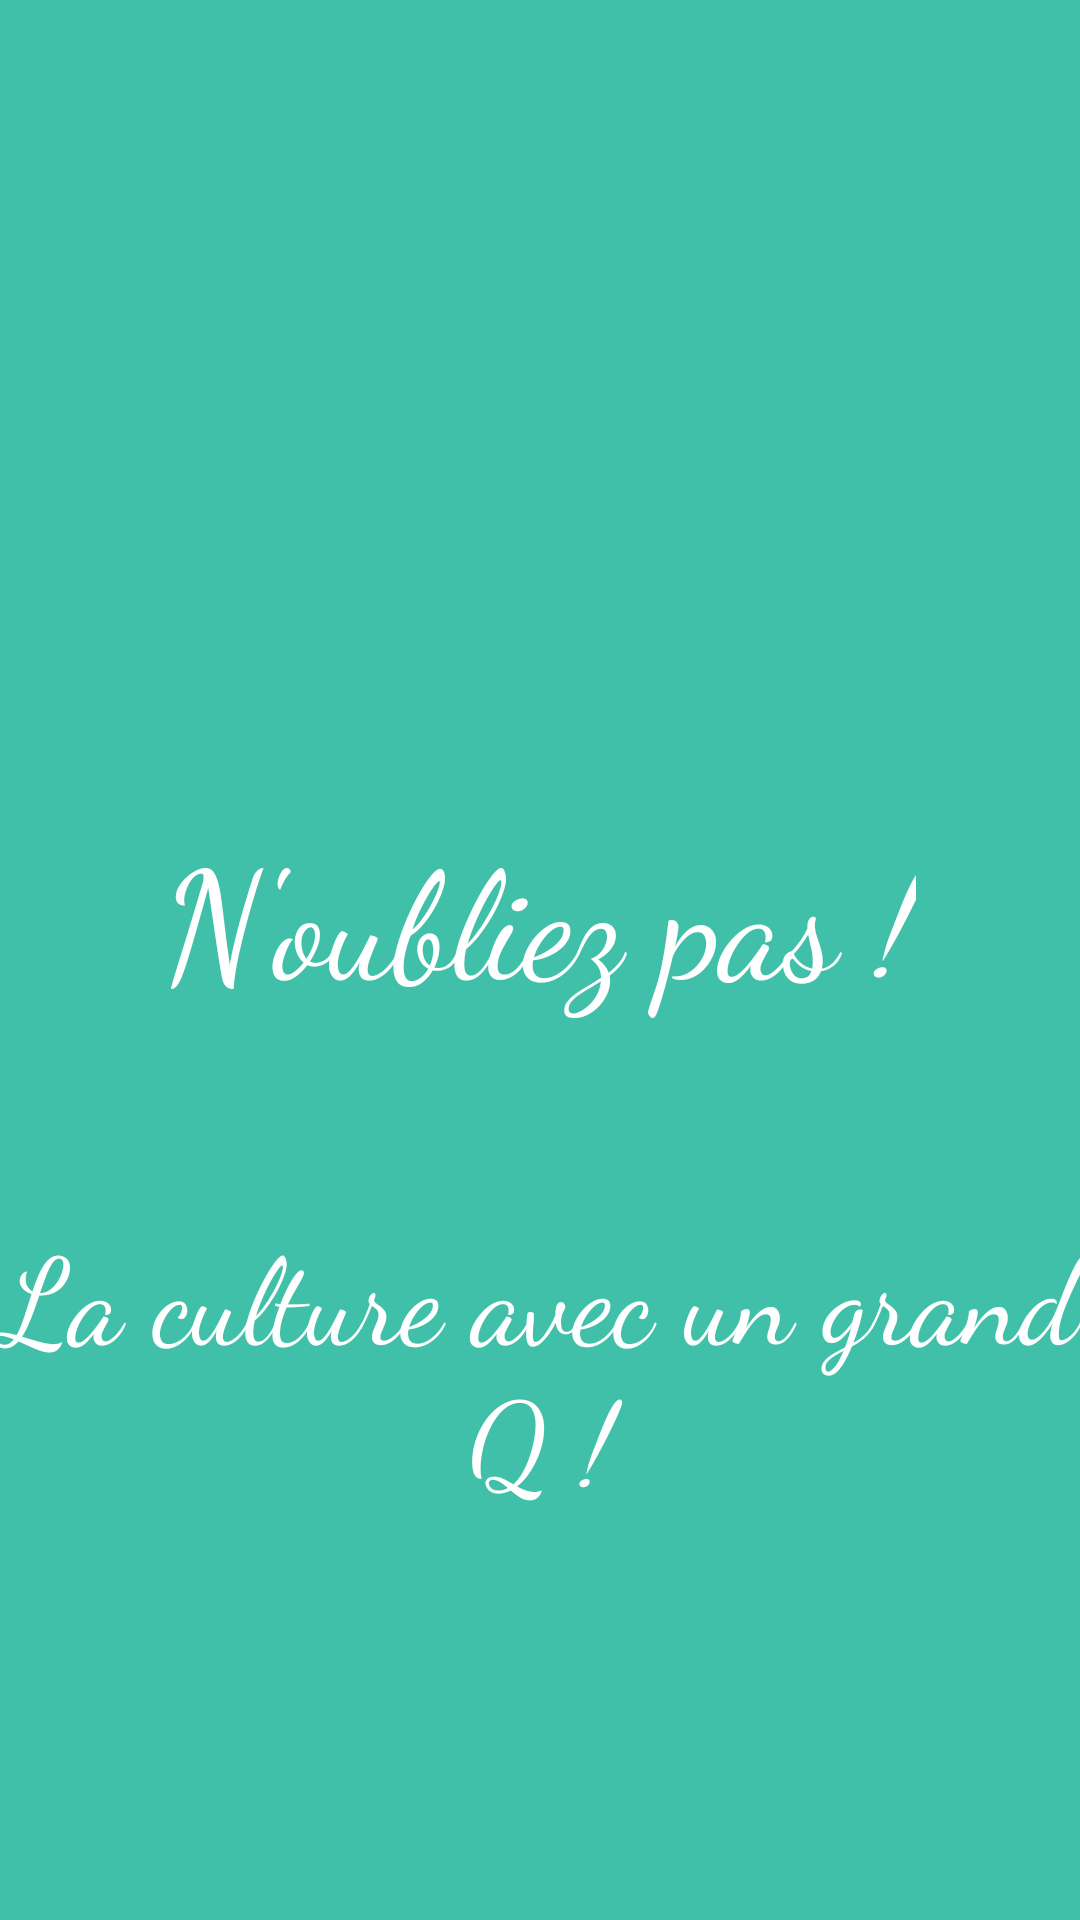

This screen was rendered from an Android layout file. Write that file and the resources it references.
<!-- AndroidManifest.xml: activity theme Theme.AppCompat.Light.NoActionBar -->
<!-- res/layout/activity_exit.xml -->
<?xml version="1.0" encoding="utf-8"?>
<androidx.constraintlayout.widget.ConstraintLayout
    xmlns:android="http://schemas.android.com/apk/res/android"
    xmlns:tools="http://schemas.android.com/tools"
    xmlns:app="http://schemas.android.com/apk/res-auto"
    android:layout_width="match_parent"
    android:layout_height="match_parent"
    tools:context=".Loading_screenActivity"
    android:theme="@style/LoadingScreen">

    <TextView
        android:id="@+id/textView"
        android:layout_width="wrap_content"
        android:layout_height="wrap_content"
        android:layout_marginBottom="30dp"
        android:fontFamily="cursive"
        android:text="@string/Exit_Screen"
        android:textColor="@color/white"
        android:textSize="50sp"
        app:layout_constraintBottom_toBottomOf="parent"
        app:layout_constraintEnd_toEndOf="parent"
        app:layout_constraintStart_toStartOf="parent"
        app:layout_constraintTop_toTopOf="parent" />

    <TextView
        android:id="@+id/slogan"
        android:layout_width="wrap_content"
        android:layout_height="wrap_content"
        android:fontFamily="cursive"
        android:text="@string/slogan_string"
        android:textColor="@color/white"
        android:textSize="40sp"
        android:textAlignment="center"
        app:layout_constraintBottom_toBottomOf="parent"
        app:layout_constraintEnd_toEndOf="parent"
        app:layout_constraintStart_toStartOf="parent"
        app:layout_constraintTop_toTopOf="@+id/textView" />
</androidx.constraintlayout.widget.ConstraintLayout>
<!-- resources referenced by this layout -->
<resources>
  <color name="white">#FFFFFFFF</color>
  <string name="Exit_Screen">N\'oubliez pas !</string>
  <string name="slogan_string">La culture avec un grand Q !</string>
  <style name="LoadingScreen">
          <item name="android:background">#40C0A8</item>
          <item name="android:textColor">@color/white</item>
      </style>
</resources>
